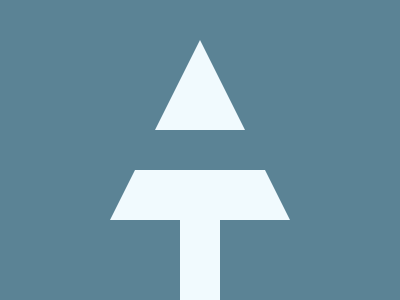

Reproduce this picture with HTML and CSS.

<div class="t"></div>
<div class="l"></div>
<style>
  body, .t:before {
    margin: 0;
    background: #5B8395;
  }
  div {
    margin: 40px auto -40px;
  }
  .t {
    width: 0;
    height: 0;
    border-bottom: 180px solid #F1FAFE;
    border-right: 90px solid transparent;
    border-left: 90px solid transparent;
    position: relative;
  }
  .t:before {
    content: '';
    position: absolute;
    top: 90px;
    left: -70px;
    width: 140px;
    height: 40px;
    z-index: 1;
  }
  .l {
    width: 40px;
    height: 80px;
    background: #F1FAFE;;
  }
</style>